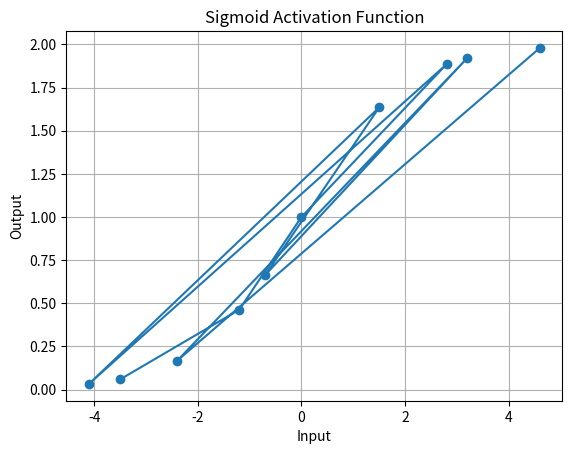

The script that saved this image:
import numpy as np
import matplotlib.pyplot as plt

# Sigmoid activation function
def sigmoid(x):
    return 2 / (1 + np.exp(-x)) # chenged zero to 1

# Input data
random_values = [-3.5, -1.2, 0, 2.8, -4.1, 1.5, -0.7, 3.2, -2.4, 4.6]

# Generate sigmoid graph for the input data
x = np.array(random_values)
y = sigmoid(x)

# Plot
plt.plot(x, y, marker='o', linestyle='-')
plt.title('Sigmoid Activation Function')
plt.xlabel('Input')
plt.ylabel('Output')
plt.grid(True)
plt.show()
